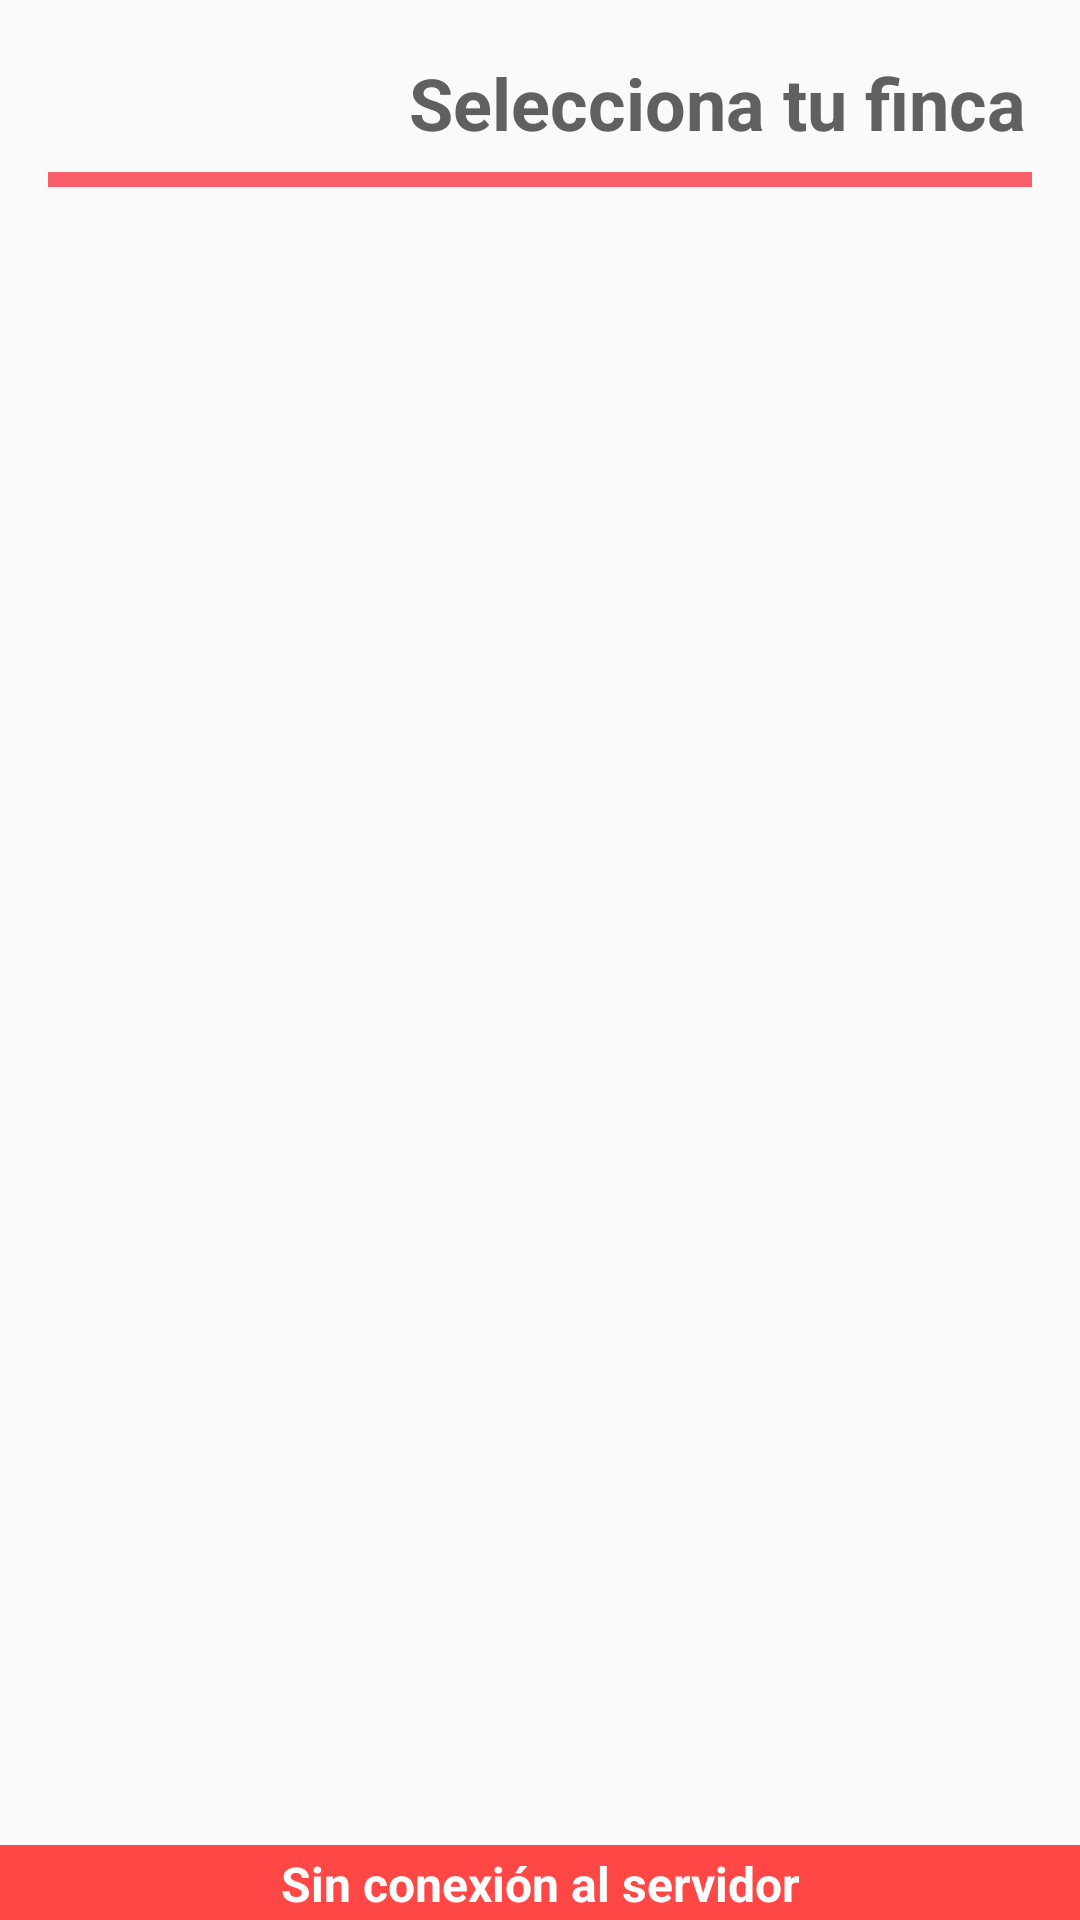

Write the Android layout XML for this screen, with the resource values it uses.
<!-- AndroidManifest.xml: application theme Theme.RedRubbies -->
<!-- res/layout/activity_home.xml -->
<?xml version="1.0" encoding="utf-8"?>
<androidx.constraintlayout.widget.ConstraintLayout xmlns:android="http://schemas.android.com/apk/res/android"
    xmlns:app="http://schemas.android.com/apk/res-auto"
    xmlns:tools="http://schemas.android.com/tools"
    android:layout_width="match_parent"
    android:layout_height="match_parent"
    tools:context=".ui.views.HomeActivity">

    <LinearLayout

        android:id="@+id/linearLayoutMain"
        android:layout_width="0dp"
        android:layout_height="0dp"
        android:layout_marginStart="16dp"
        android:layout_marginLeft="16dp"
        android:layout_marginTop="16dp"
        android:layout_marginEnd="16dp"
        android:layout_marginRight="16dp"
        android:layout_marginBottom="16dp"
        android:orientation="vertical"
        app:layout_constraintBottom_toTopOf="@+id/offline"
        app:layout_constraintEnd_toEndOf="parent"
        app:layout_constraintHorizontal_bias="0.0"
        app:layout_constraintStart_toStartOf="parent"
        app:layout_constraintTop_toTopOf="parent">


        <TextView
            android:id="@+id/labelSeleccion"
            android:layout_width="match_parent"
            android:layout_height="wrap_content"
            android:fontFamily="sans-serif"
            android:gravity="right"
            android:paddingLeft="2dp"
            android:paddingTop="2dp"
            android:paddingRight="2dp"
            android:paddingBottom="2dp"
            android:text="Selecciona tu finca"
            android:textColor="#606060"
            android:textSize="24sp"
            android:textStyle="bold" />

        <Space
            android:id="@+id/espacio"
            android:layout_width="match_parent"
            android:layout_height="5dp" />

        <View
            android:id="@+id/divider"
            android:layout_width="match_parent"
            android:layout_height="5dp"
            android:background="#f85f6a"
            android:scrollbarDefaultDelayBeforeFade="400"
            android:scrollbarFadeDuration="250"
            android:scrollbarSize="4dp" />

        <androidx.recyclerview.widget.RecyclerView
            android:id="@+id/recyclerView"
            android:layout_width="match_parent"
            android:layout_height="wrap_content" />
    </LinearLayout>

    <TextView
        android:id="@+id/offline"
        android:layout_width="match_parent"
        android:layout_height="25dp"
        android:background="#FF4746"
        android:fontFamily="sans-serif"
        android:gravity="center"
        android:paddingLeft="2dp"
        android:paddingTop="2dp"
        android:paddingRight="2dp"
        android:paddingBottom="2dp"
        android:text="@string/connected"
        android:textColor="#FFFFFF"
        android:textSize="16dp"
        android:textStyle="bold"
        app:layout_constraintBottom_toBottomOf="parent"
        app:layout_constraintEnd_toEndOf="parent"
        app:layout_constraintHorizontal_bias="0.0"
        app:layout_constraintStart_toStartOf="parent" />

</androidx.constraintlayout.widget.ConstraintLayout>
<!-- resources referenced by this layout -->
<resources>
  <string name="connected">Sin conexión al servidor</string>
  <style name="Theme.RedRubbies" parent="Theme.AppCompat.Light.DarkActionBar">
          
          <item name="colorPrimary">@color/purple_500</item>
          <item name="colorPrimaryDark">@color/purple_700</item>
          <item name="colorAccent">@color/teal_200</item>
          
      </style>
  <color name="purple_500">#F85F6A</color>
  <color name="purple_700">#F85F6A</color>
  <color name="teal_200">#FF03DAC5</color>
</resources>
